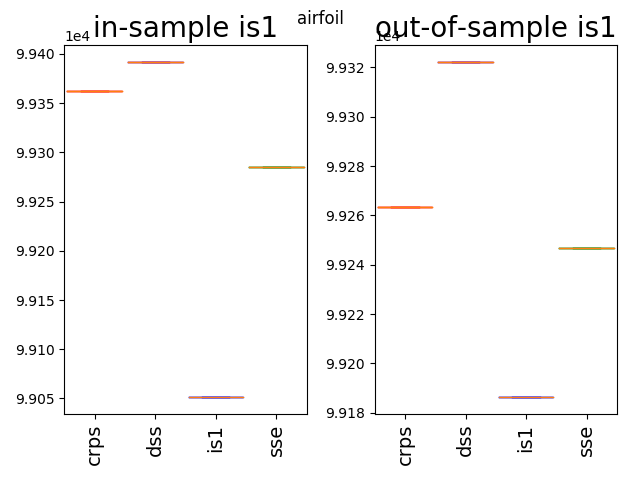

Data behind this chart, as committed beside it:
99263.54, 99322.11, 99186.34, 99246.67
99264, 99322, 99186, 99247
99264, 99322, 99186, 99247
99264, 99322, 99186, 99247
99264, 99322, 99186, 99247
99264, 99322, 99186, 99247
99264, 99322, 99186, 99247
99264, 99322, 99186, 99247
99264, 99322, 99186, 99247
99264, 99322, 99186, 99247
99264, 99322, 99186, 99247
99264, 99322, 99186, 99247
99264, 99322, 99186, 99247
99264, 99322, 99186, 99247
99264, 99322, 99186, 99247
99264, 99322, 99186, 99247
99264, 99322, 99186, 99247
99264, 99322, 99186, 99247
99264, 99322, 99186, 99247
99264, 99322, 99186, 99247
